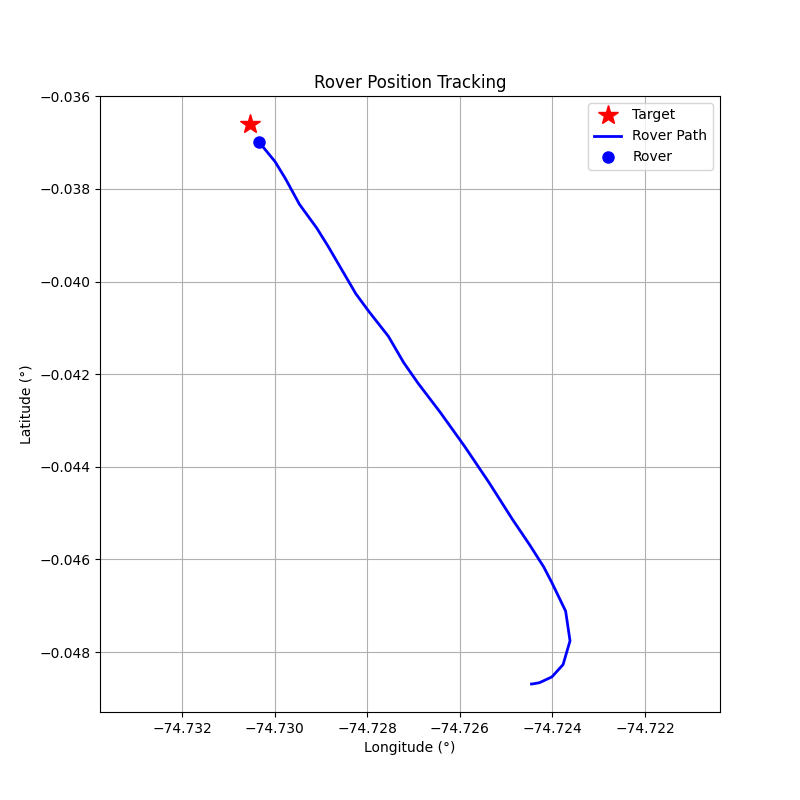

The table this chart was drawn from, first rows:
step, timestamp, distance_m, forward_m, right_m, speed_mps, bearing_deg, tool, throttle, steer, brake_strength, duration_s, overridden_by_safety
0, 1774276143, 141.8, -64.38, -126.3, 0.01, -117, drive, 0.2, -1, 0, 0.5, False
1, 1774276145, 141.9, -58.27, -129.4, 0.57, -114.2, drive, 0.2, -1, 0, 0.5, False
2, 1774276148, 142.3, -32.18, -138.6, 1.09, -103.1, drive, 0.2, -1, 0, 0.5, False
3, 1774276150, 142.5, 14.87, -141.7, 1.56, -84.01, drive, 0.2, -0.8, 0, 1.0, False
4, 1774276153, 141.3, 70.64, -122.4, 1.99, -60.0, drive, 0.3, -0.6, 0, 1.0, False
5, 1774276155, 137.5, 112.9, -78.49, 2.68, -34.81, drive, 0.4, -0.4, 0, 1.0, False
6, 1774276157, 131.3, 128.1, -28.78, 3.62, -12.66, brake, 0, 0, 20, 0.5, False
7, 1774276160, 124, 123.0, -15.58, 1.52, -7.22, drive, 0.2, -0.2, 0, 1.0, False
8, 1774276162, 120.2, 120.1, -6.07, 1.97, -2.89, drive, 0.3, -0.1, 0, 1.0, False
9, 1774276165, 114.3, 114.3, 2.46, 2.71, 1.23, drive, 0.3, 0.1, 0, 1.0, False
10, 1774276167, 107.2, 107.2, -0.91, 3.87, -0.49, brake, 0, 0, 20, 0.5, False
11, 1774276169, 97.33, 97.32, 0.93, 4.2, 0.55, brake, 0, 0, 20, 0.5, False
12, 1774276171, 87.59, 87.53, 3.32, 4.29, 2.17, brake, 0, 0, 20, 0.5, False
13, 1774276173, 78.13, 77.95, 5.38, 4.26, 3.95, brake, 0, 0, 20, 0.5, False
14, 1774276176, 69.88, 69.74, 4.41, 2.33, 3.62, drive, 0.2, 0.2, 0, 1.0, False
15, 1774276178, 64.18, 64.1, -3.13, 2.78, -2.8, drive, 0.2, -0.2, 0, 1.0, False
16, 1774276180, 57.31, 57.22, 3.18, 3.31, 3.18, brake, 0, 0, 10, 0.5, False
17, 1774276182, 50.23, 49.97, 5.08, 2.18, 5.8, drive, 0.2, 0.2, 0, 1.0, False
18, 1774276185, 45.26, 45.26, -0.02, 2.66, -0.03, drive, 0.2, 0.0, 0, 1.0, False
19, 1774276187, 38.88, 38.86, -1.33, 3.2, -1.96, brake, 0, 0, 10, 0.5, False
20, 1774276189, 32.77, 32.75, -1.33, 2.08, -2.33, drive, 0.2, -0.2, 0, 1.0, False
21, 1774276191, 27.92, 27.87, 1.74, 2.57, 3.57, drive, 0.2, 0.2, 0, 1.0, False
22, 1774276194, 21.37, 21.37, -0.44, 3.09, -1.18, brake, 0, 0, 10, 0.5, False
23, 1774276196, 14.83, 14.78, -1.16, 1.97, -4.47, drive, 0.2, -0.4, 0, 1.0, False
24, 1774276198, 10.19, 10.14, 0.98, 2.42, 5.52, drive, 0.1, 0.5, 0, 1.0, False
25, 1774276201, 4.44, 4.44, 0.08, 2.61, 1.07, brake, 0, 0, 30, 1.0, False
